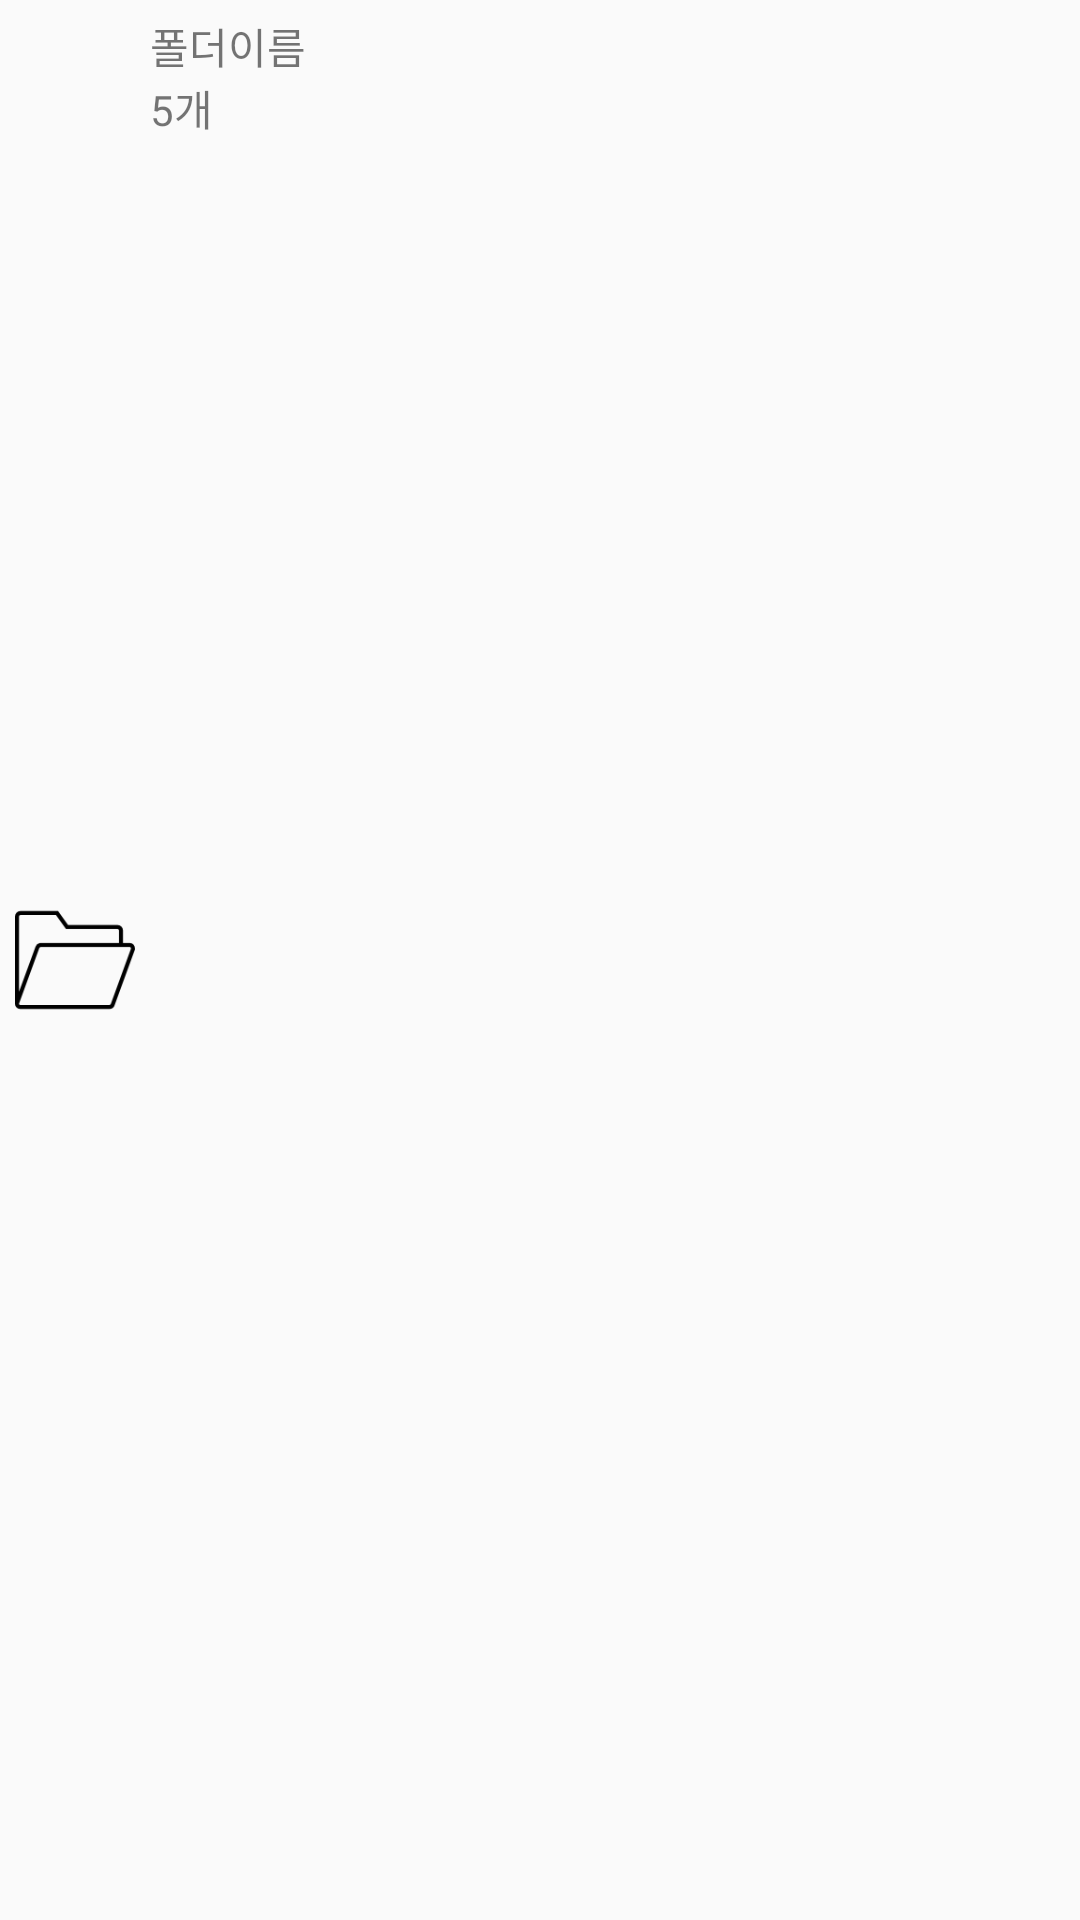

Here is an Android app screen rendered from its layout file. Give the layout XML and the strings, colors and styles it references.
<!-- AndroidManifest.xml: application theme AppTheme -->
<!-- res/layout/linux_folder_item.xml -->
<?xml version="1.0" encoding="utf-8"?>
<LinearLayout xmlns:android="http://schemas.android.com/apk/res/android"
    android:orientation="horizontal" android:layout_width="match_parent"
    android:layout_height="wrap_content">

    <CheckBox
        android:id="@+id/folder_checkBox"
        android:layout_width="wrap_content"
        android:layout_height="wrap_content"
        android:layout_gravity="center"
        android:visibility="gone"/>

    <ImageView
        android:id="@+id/folder_img"
        android:layout_width="40dp"
        android:layout_height="40dp"
        android:src="@drawable/folder_empty"
        android:layout_gravity="center"
        android:layout_marginLeft="5dp"/>

    <LinearLayout
        android:orientation="vertical"
        android:layout_width="match_parent"
        android:layout_height="wrap_content"
        android:layout_marginTop="5dp"
        android:layout_marginLeft="5dp">
        <TextView
            android:id="@+id/folder_name"
            android:layout_width="wrap_content"
            android:layout_height="wrap_content"
            android:text="폴더이름"
            />
        <TextView
            android:id="@+id/underFolder_number"
            android:layout_width="wrap_content"
            android:layout_height="wrap_content"
            android:text="5개"
            />
    </LinearLayout>
</LinearLayout>
<!-- resources referenced by this layout -->
<resources>
  <!-- drawable folder_empty: png bitmap (drawable, 1887 bytes) -->
  <style name="AppTheme" parent="Theme.AppCompat.Light.DarkActionBar">
          
          <item name="colorPrimary">@color/colorPrimary</item>
          <item name="colorPrimaryDark">@color/colorPrimaryDark</item>
          <item name="colorAccent">@color/colorAccent</item>
      </style>
  <!-- not gathered from this repository: default colours our renderer supplied (Android Studio template values) -->
  <color name="colorPrimary">#FF6200EE</color>
  <color name="colorPrimaryDark">#FF3700B3</color>
  <color name="colorAccent">#FF03DAC5</color>
</resources>
